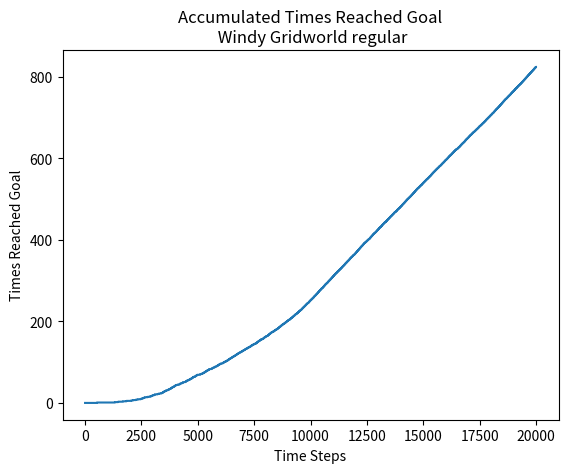

Here is the Python script that generated this plot: (Note: this script raises an exception after producing the figure.)
#!/usr/bin/env python3
# -*- coding: utf-8 -*-
"""
Solving 
Windy Gridworld with King’s Moves 
From the book - 
Reinforment Lerning - an introduction 
page - 130
Using SARSA TD(0)

"""
import numpy as np
import matplotlib.pyplot as plt
import os

def windy_gridworld(location, action):
    '''
    Actions that takes the agent out of the grid keep the state unchanged.
    
    Parameters
    ----------
    location : the corrent location in the grid (x,y)
    action : the action to be played - actions are encoded as int (0-9) for 
             simplicity and converted to (action_x,action_y)

    Returns
    -------
    new_location : the next location as calculated
    reward : The reward from the action
    '''
    action_space = np.array([[1,0],[-1,0],[0,1],[0,-1],[1,1],[-1,1],[1,-1],[-1,-1],[0,0]])
    action_corr = action_space[int(action)]
    wind_vec = np.array([0, 0, 0, 1, 1, 1, 2, 2, 1, 0])
    starting_corr = np.array([0,3])
    max_x_corr = 9
    max_y_corr = 6
    goal_corr = np.array([7,3])
    location = np.array(location)
    action = np.array(action)
    new_location = location + action_corr + np.array([0,wind_vec[location[0]]])
    #print(new_location,location, action_corr)
    if new_location[0] == 7:
        if new_location[1] == 3:
            7
            #print(new_location)
    if any(new_location < 0):
        new_location[np.where(new_location<0)] = 0
    if new_location[0] > max_x_corr:
        new_location[0] = max_x_corr
    if new_location[1] > max_y_corr:
        new_location[1] = max_y_corr
    if sum(new_location == goal_corr) == 2:
        reward = 0
        new_location = starting_corr
    else:
        reward = -1
    

    return new_location, reward
#%%
#Initialize Q(S,A) = 0 for all S,A
#Begin with the regular problem, only up, down, right, left
#The grid of size 9X6
'''
Q = {}
for x in range(9):
    for y in range(6):
        for a in range(4):
            Q[str([x,y,a])] = 0
'''
grid_size_x = 10
grid_size_y = 7
num_actions = 4
Q = np.zeros([ num_actions, grid_size_x, grid_size_y])

starting_corr = np.array([0,3])
epochs = 20_000
epsilon = 0.1
alpha = 0.5
lmbda = 0.5
count_steps = 0
#keep track of some of the runs
memory = []
#keep track of the rewards
episodes_memory = [0]
local_memory = []
action_memory = []
for epoch in range(epochs):
    
    local_reward_memory = []

        
    if count_steps == 0:
        location = starting_corr
    else: 
        location = new_location*1
    local_memory.append(location*1)
    
    action_space = Q[:,location[0],location[1]]
    #epsilon greedy:
    if np.random.rand() > 1 - epsilon:
        action = np.random.randint(0,len(action_space))
    else:
        action = np.where(action_space == max(action_space))[0]
        #if more then one max action, pick at random
        if len(action) > 1:
            action = action[np.random.randint(0,len(action))]
    action = int(action )

    action_memory.append([location,action, np.where(action_space == max(action_space))[0]])
    new_location, reward = windy_gridworld(location, action)
    if reward == -1:
        episodes_memory.append(episodes_memory[-1]+0)
    else:
        episodes_memory.append(episodes_memory[-1]+1)
    new_action_space = Q[:,new_location[0],new_location[1]]
    new_action = np.where(new_action_space == max(new_action_space))[0]
    #if more then one max action, pick at random
    if len(new_action) > 1:
        new_action = new_action[np.random.randint(0,len(new_action))]
    #update state action value
    Q[action, location[0], location[1]] \
        += alpha*(reward + \
           lmbda*Q[new_action,new_location[0],new_location[1]] -\
            Q[action,location[0],location[1]])
    count_steps += 1
    if epoch%500 == 0:
        print(epoch, episodes_memory[-1])

  
plt.figure()
plt.plot(episodes_memory)
plt.title('Accumulated Times Reached Goal\n Windy Gridworld regular')
plt.xlabel('Time Steps')
plt.ylabel('Times Reached Goal')
#%%
#let's plot the last best policy
best_path = []
new_location = starting_corr   
finish = False
steps = 0
while not finish:
    location = new_location*1
    action_space = Q[:,location[0],location[1]]
    action = np.where(action_space == max(action_space))[0]
    #if more then one max action, pick at random
    if len(action) > 1:
        action = action[np.random.randint(0,len(action))]
    action = int(action)
    best_path.append([location,action])
    new_location, reward = windy_gridworld(location, action)
    if reward == 0:
        finish = True
    steps+=1
    if steps > 40:
        break

grid = np.zeros([grid_size_y,grid_size_x])
best_path = np.array(best_path)
count = 1
for i,j in best_path[:,0]:
    grid[grid_size_y-j+1,i] = count 
    count += 1
grid[3,7] = count + 1
plt.figure()
plt.imshow(grid)   
plt.title('The best policy path after {0} epochs\n Windy Gridworld regular'.format(epochs)) 
    
        
        
        
            
        
        
            
            
    
























